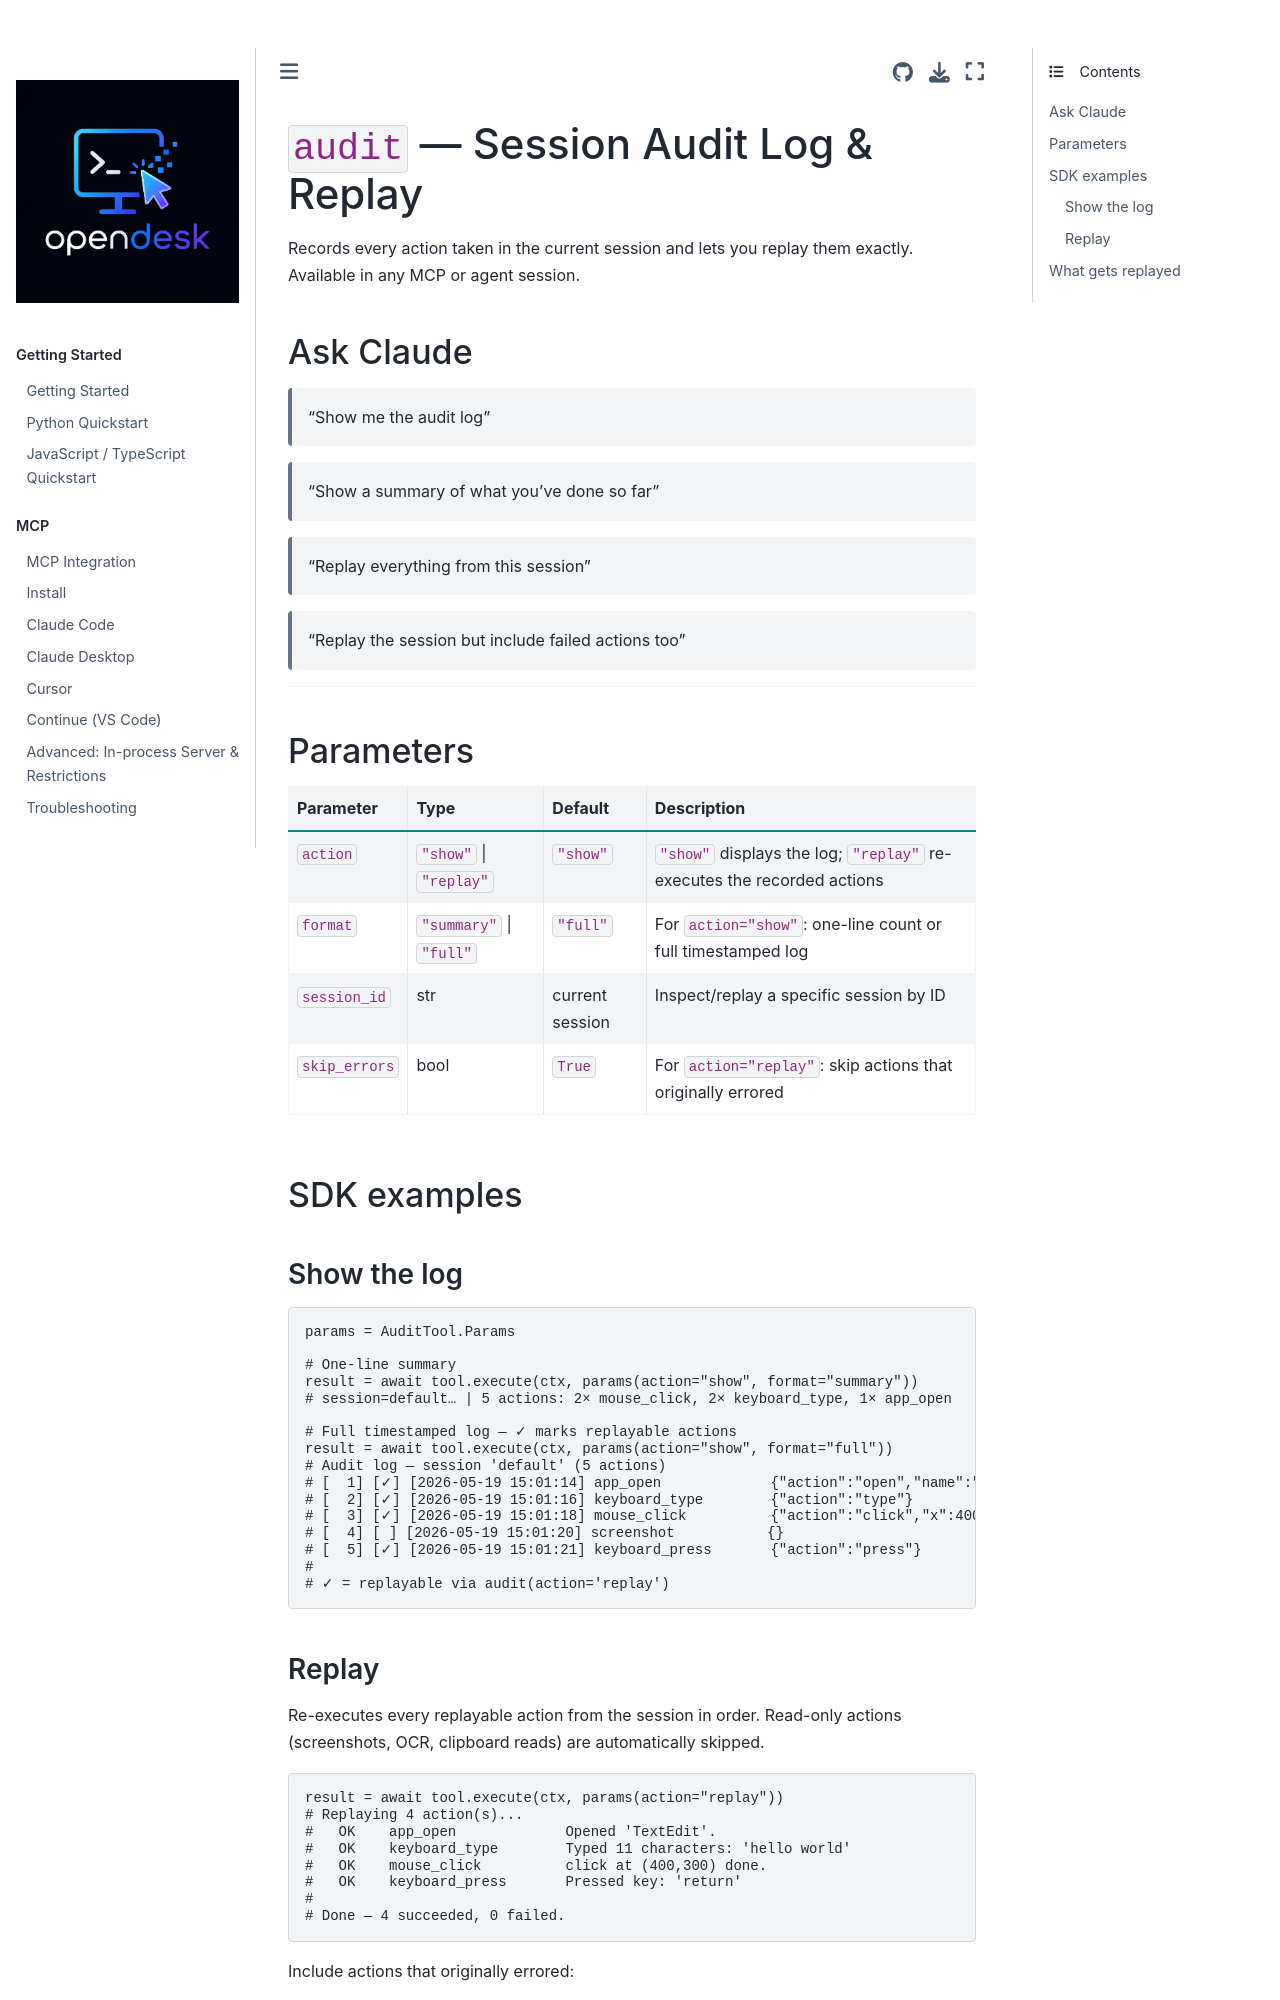

repository: vitalops/opencua · page: docs/tools/audit.html · generator: mkdocs

# `audit` — Session Audit Log & Replay

Records every action taken in the current session and lets you replay them exactly. Available in any MCP or agent session.

## Ask Claude

> "Show me the audit log"

> "Show a summary of what you've done so far"

> "Replay everything from this session"

> "Replay the session but include failed actions too"

---

## Parameters

| Parameter | Type | Default | Description |
|-----------|------|---------|-------------|
| `action` | `"show"` \| `"replay"` | `"show"` | `"show"` displays the log; `"replay"` re-executes the recorded actions |
| `format` | `"summary"` \| `"full"` | `"full"` | For `action="show"`: one-line count or full timestamped log |
| `session_id` | str | current session | Inspect/replay a specific session by ID |
| `skip_errors` | bool | `True` | For `action="replay"`: skip actions that originally errored |

## SDK examples

### Show the log

```python
params = AuditTool.Params

# One-line summary
result = await tool.execute(ctx, params(action="show", format="summary"))
# session=default… | 5 actions: 2× mouse_click, 2× keyboard_type, 1× app_open

# Full timestamped log — ✓ marks replayable actions
result = await tool.execute(ctx, params(action="show", format="full"))
# Audit log — session 'default' (5 actions)
# [  1] [✓] [2026-05-19 15:01:14] app_open             {"action":"open","name":"TextEdit"}
# [  2] [✓] [2026-05-19 15:01:16] keyboard_type        {"action":"type"}
# [  3] [✓] [2026-05-19 15:01:18] mouse_click          {"action":"click","x":400,"y":300}
# [  4] [ ] [2026-05-19 15:01:20] screenshot           {}
# [  5] [✓] [2026-05-19 15:01:21] keyboard_press       {"action":"press"}
#
# ✓ = replayable via audit(action='replay')
```
